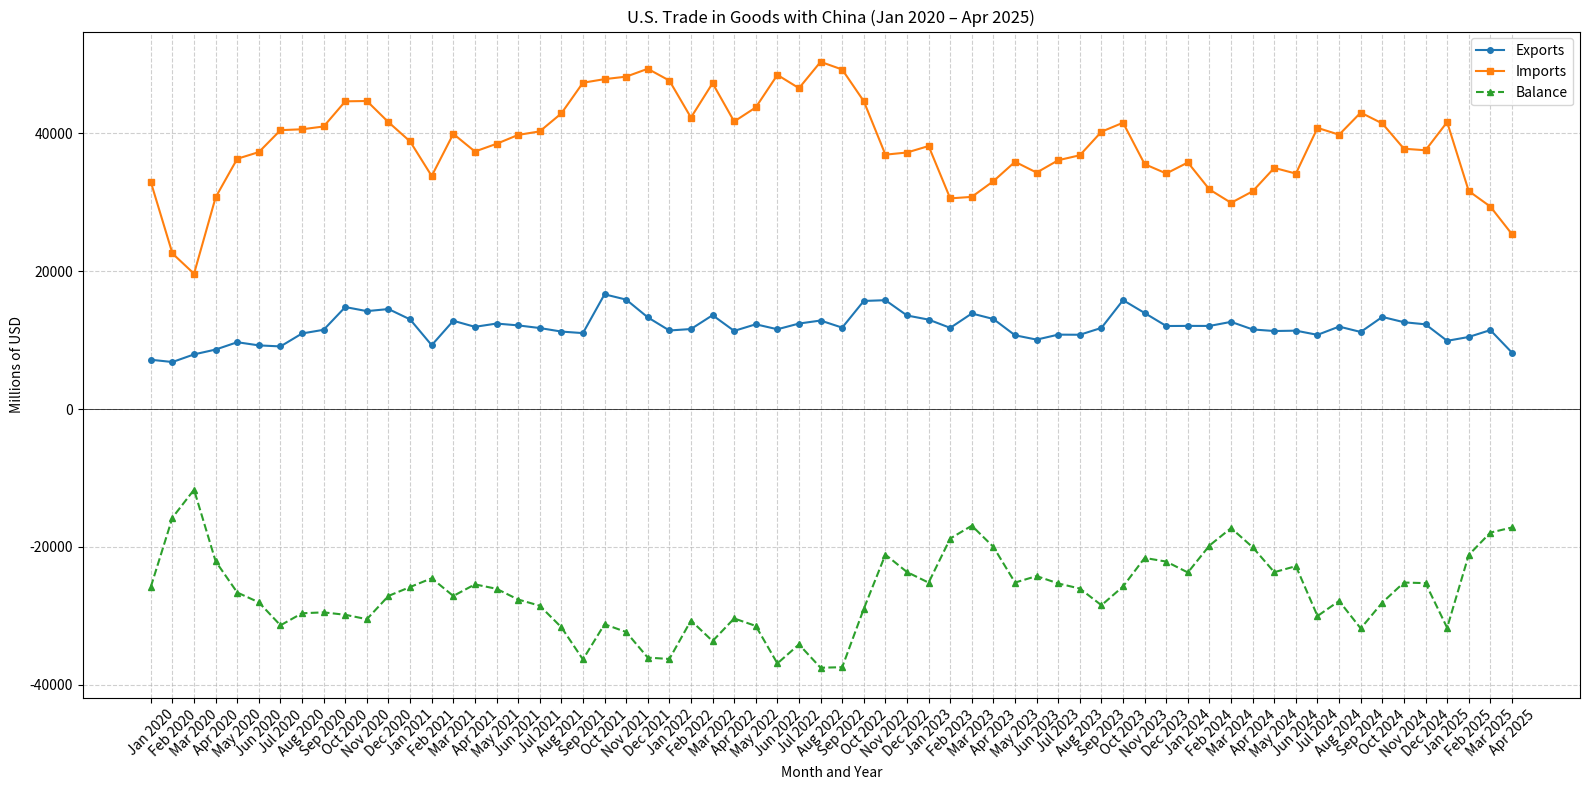

Source code (Python):
import matplotlib.pyplot as plt

# Hardcoded data for each year, in chronological order
data = [
    # 2020
    {'year': '2020', 'months': ['Jan', 'Feb', 'Mar', 'Apr', 'May', 'Jun', 'Jul', 'Aug', 'Sep', 'Oct', 'Nov', 'Dec'],
     'exports': [7155.7, 6826.0, 7933.5, 8635.9, 9699.7, 9240.6, 9090.1, 10969.4, 11503.3, 14803.1, 14211.7, 14512.6],
     'imports': [32944.7, 22576.6, 19638.1, 30730.1, 36318.7, 37286.9, 40469.8, 40598.9, 41003.2, 44654.3, 44700.4, 41626.2],
     'balance': [-25788.9, -15750.6, -11704.6, -22094.3, -26619.1, -28046.2, -31379.8, -29629.6, -29499.9, -29851.2, -30488.7, -27113.6]},
    # 2021
    {'year': '2021', 'months': ['Jan', 'Feb', 'Mar', 'Apr', 'May', 'Jun', 'Jul', 'Aug', 'Sep', 'Oct', 'Nov', 'Dec'],
     'exports': [13011.2, 9265.1, 12812.0, 11931.4, 12407.4, 12142.6, 11757.3, 11245.2, 11019.6, 16651.5, 15883.8, 13312.4],
     'imports': [38835.3, 33816.8, 39934.0, 37371.1, 38486.5, 39779.3, 40290.9, 42897.8, 47350.9, 47873.5, 48234.8, 49375.3],
     'balance': [-25824.1, -24551.7, -27122.0, -25439.8, -26079.2, -27636.7, -28533.6, -31652.7, -36331.4, -31221.9, -32351.0, -36062.9]},
    # 2022
    {'year': '2022', 'months': ['Jan', 'Feb', 'Mar', 'Apr', 'May', 'Jun', 'Jul', 'Aug', 'Sep', 'Oct', 'Nov', 'Dec'],
     'exports': [11401.7, 11612.7, 13618.8, 11342.1, 12301.2, 11578.9, 12408.5, 12846.6, 11815.1, 15686.3, 15797.6, 13577.9],
     'imports': [47667.1, 42297.9, 47285.3, 41727.3, 43769.6, 48488.1, 46565.0, 50383.1, 49270.3, 44670.6, 36915.7, 37228.8],
     'balance': [-36265.3, -30685.1, -33666.5, -30385.2, -31468.4, -36909.2, -34156.6, -37536.6, -37455.1, -28984.3, -21118.0, -23650.9]},
    # 2023
    {'year': '2023', 'months': ['Jan', 'Feb', 'Mar', 'Apr', 'May', 'Jun', 'Jul', 'Aug', 'Sep', 'Oct', 'Nov', 'Dec'],
     'exports': [12979.9, 11782.2, 13869.1, 13066.1, 10705.2, 10078.2, 10799.2, 10783.0, 11780.2, 15805.3, 13936.3, 12050.7],
     'imports': [38166.1, 30569.8, 30791.6, 33071.4, 35881.0, 34312.8, 36108.1, 36828.5, 40247.9, 41548.5, 35537.4, 34183.6],
     'balance': [-25186.1, -18787.5, -16922.5, -20005.3, -25175.8, -24234.6, -25308.9, -26045.5, -28467.7, -25743.2, -21601.1, -22132.9]},
    # 2024
    {'year': '2024', 'months': ['Jan', 'Feb', 'Mar', 'Apr', 'May', 'Jun', 'Jul', 'Aug', 'Sep', 'Oct', 'Nov', 'Dec'],
     'exports': [12067.7, 12062.2, 12653.5, 11552.4, 11323.7, 11376.6, 10769.8, 11966.9, 11187.1, 13368.4, 12603.1, 12295.2],
     'imports': [35782.6, 31863.6, 29924.8, 31602.7, 34995.3, 34169.1, 40801.1, 39811.2, 43018.2, 41444.9, 37774.8, 37553.7],
     'balance': [-23714.9, -19801.4, -17271.2, -20050.3, -23671.5, -22792.5, -30031.3, -27844.3, -31831.1, -28076.5, -25171.8, -25258.5]},
    # 2025 (Jan–Apr)
    {'year': '2025', 'months': ['Jan', 'Feb', 'Mar', 'Apr'],
     'exports': [9901.3, 10461.6, 11458.2, 8193.1],
     'imports': [41639.2, 31635.4, 29383.7, 25378.1],
     'balance': [-31737.8, -21173.8, -17925.5, -17185.0]}
]

# Concatenate all months, exports, imports, balance in chronological order
all_months = []
all_exports = []
all_imports = []
all_balance = []

for year_data in data:
    for i, month in enumerate(year_data['months']):
        all_months.append(f"{month} {year_data['year']}")
        all_exports.append(year_data['exports'][i])
        all_imports.append(year_data['imports'][i])
        all_balance.append(year_data['balance'][i])

# Plotting
plt.figure(figsize=(16, 8))
plt.plot(all_months, all_exports, marker='o', markersize=4, label='Exports')
plt.plot(all_months, all_imports, marker='s', markersize=4, label='Imports')
plt.plot(all_months, all_balance, marker='^', markersize=4, linestyle='--', label='Balance')

plt.axhline(0, color='black', linewidth=0.5)
plt.xlabel('Month and Year')
plt.ylabel('Millions of USD')
plt.title('U.S. Trade in Goods with China (Jan 2020 – Apr 2025)')
plt.legend()
plt.grid(True, linestyle='--', alpha=0.6)
plt.xticks(rotation=45)
plt.tight_layout()
plt.show()
